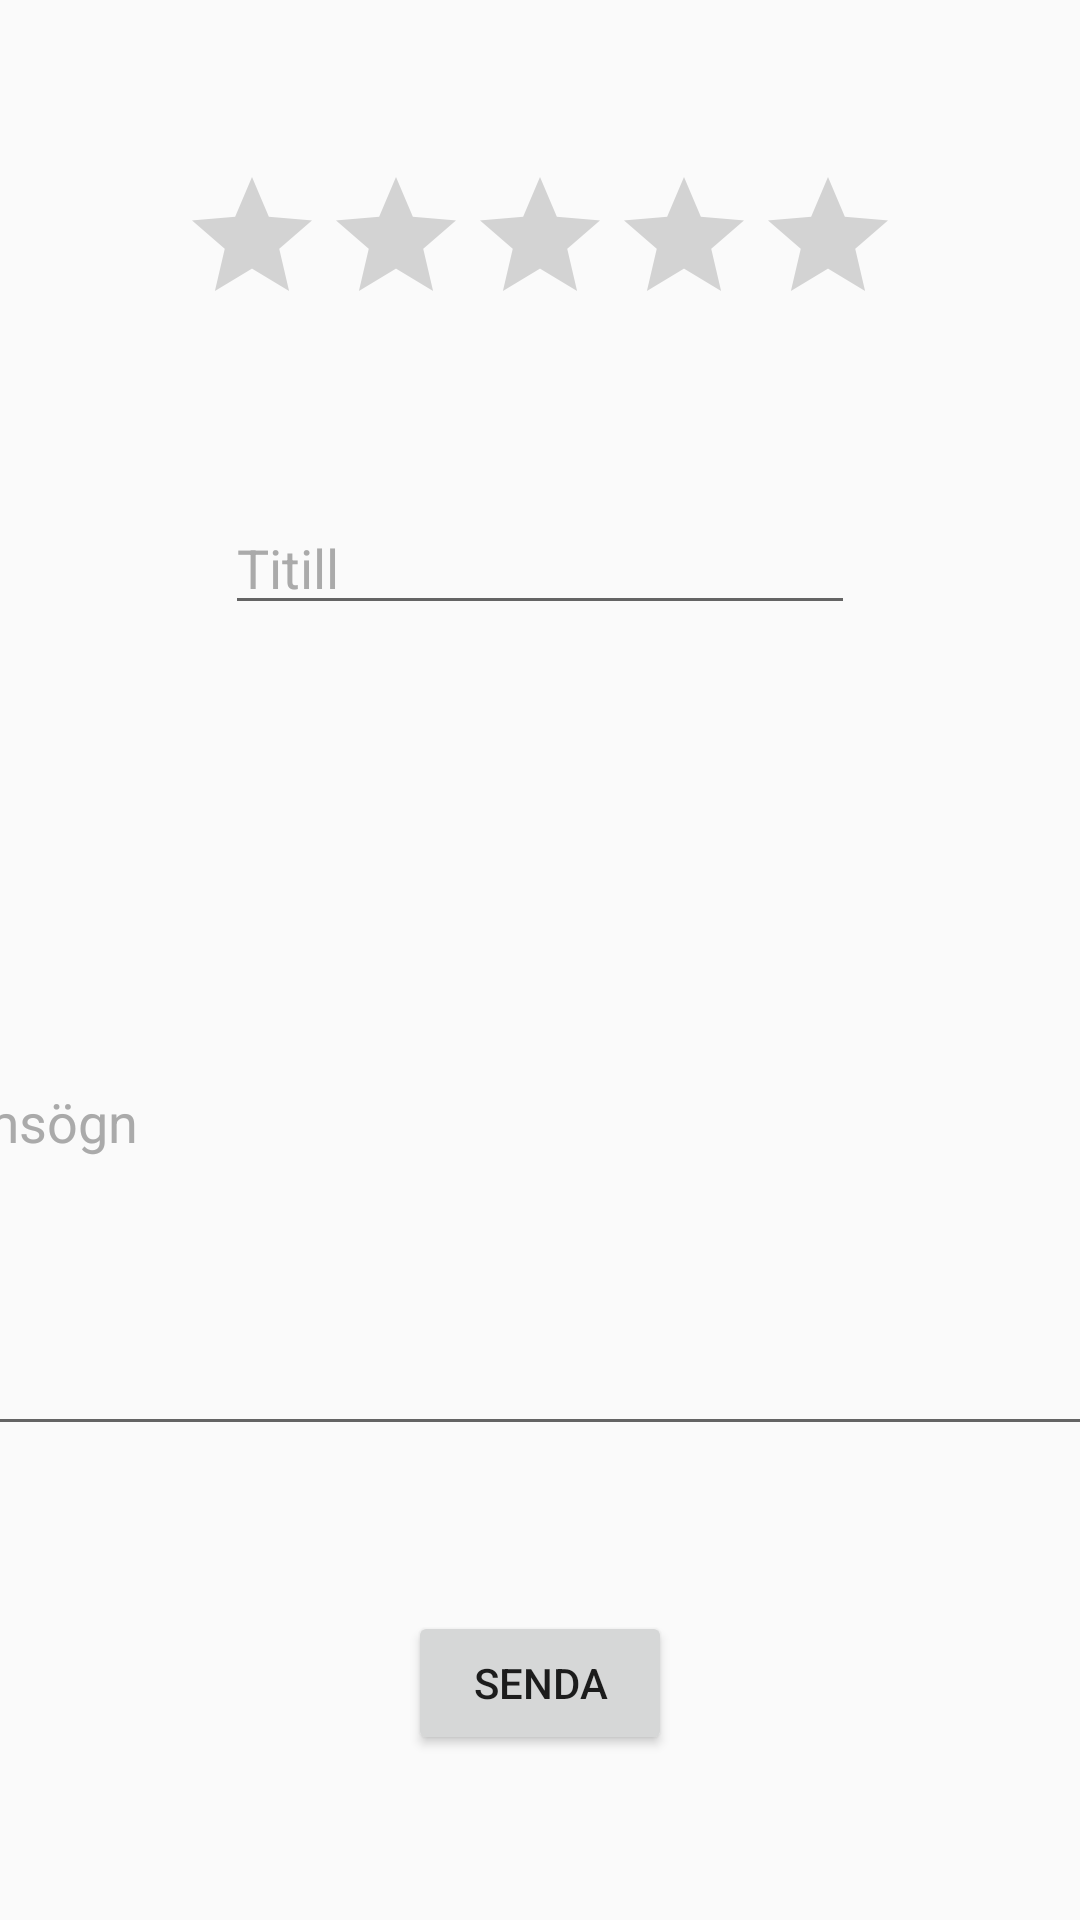

Reconstruct the res/layout file that produces this screen, plus the resources it refers to.
<!-- AndroidManifest.xml: application theme AppTheme -->
<!-- res/layout/activity_new_review.xml -->
<?xml version="1.0" encoding="utf-8"?>
<android.support.constraint.ConstraintLayout xmlns:android="http://schemas.android.com/apk/res/android"
    xmlns:app="http://schemas.android.com/apk/res-auto"
    xmlns:tools="http://schemas.android.com/tools"
    android:layout_width="match_parent"
    android:layout_height="match_parent"
    android:background="@drawable/gradient"
    tools:context="isbhv2.hi.notandi.skater.controller.NewReviewActivity">

    <Button
        android:id="@+id/bSend"
        android:layout_width="wrap_content"
        android:layout_height="wrap_content"
        android:text="Senda"
        app:layout_constraintBottom_toBottomOf="parent"
        app:layout_constraintEnd_toEndOf="parent"
        app:layout_constraintHorizontal_bias="0.5"
        app:layout_constraintStart_toStartOf="parent"
        app:layout_constraintTop_toBottomOf="@+id/reviewText" />

    <RatingBar
        android:id="@+id/ratingBar"
        android:layout_width="wrap_content"
        android:layout_height="wrap_content"
        app:layout_constraintBottom_toTopOf="@+id/reviewTitle"
        app:layout_constraintEnd_toEndOf="parent"
        app:layout_constraintHorizontal_bias="0.5"
        app:layout_constraintStart_toStartOf="parent"
        app:layout_constraintTop_toTopOf="parent" />

    <EditText
        android:id="@+id/reviewText"
        android:layout_width="411dp"
        android:layout_height="219dp"
        android:ems="10"
        android:hint="Umsögn"
        android:inputType="textMultiLine"
        android:textColor="#ffffff"
        android:textColorHint="@android:color/darker_gray"
        android:textColorLink="@color/backgroundcolor"
        app:layout_constraintBottom_toTopOf="@+id/bSend"
        app:layout_constraintEnd_toEndOf="parent"
        app:layout_constraintHorizontal_bias="0.5"
        app:layout_constraintStart_toStartOf="parent"
        app:layout_constraintTop_toBottomOf="@+id/reviewTitle" />

    <EditText
        android:id="@+id/reviewTitle"
        android:layout_width="wrap_content"
        android:layout_height="wrap_content"
        android:ems="10"
        android:hint="Titill"
        android:inputType="textPersonName"
        android:textColor="#ffffff"
        android:textColorHint="@android:color/darker_gray"
        android:textColorLink="@color/backgroundcolor"
        app:layout_constraintBottom_toTopOf="@+id/reviewText"
        app:layout_constraintEnd_toEndOf="parent"
        app:layout_constraintHorizontal_bias="0.5"
        app:layout_constraintStart_toStartOf="parent"
        app:layout_constraintTop_toBottomOf="@+id/ratingBar" />

    <TextView
        android:id="@+id/reviewFor"
        android:layout_width="wrap_content"
        android:layout_height="wrap_content"
        app:layout_constraintBottom_toTopOf="@+id/ratingBar"
        app:layout_constraintEnd_toEndOf="parent"
        app:layout_constraintHorizontal_bias="0.5"
        app:layout_constraintStart_toStartOf="parent"
        app:layout_constraintTop_toTopOf="parent" />
</android.support.constraint.ConstraintLayout>
<!-- resources referenced by this layout -->
<resources>
  <color name="backgroundcolor">#23283a</color>
  <style name="AppTheme" parent="Theme.AppCompat.Light.DarkActionBar">
          
          <item name="colorPrimary">@color/colorPrimary</item>
          <item name="colorPrimaryDark">@color/colorPrimaryDark</item>
          <item name="colorAccent">@color/colorAccent</item>
      </style>
  <color name="colorPrimary">#ffffff</color>
  <color name="colorPrimaryDark">#23283a</color>
  <color name="colorAccent">#FF4081</color>
</resources>
